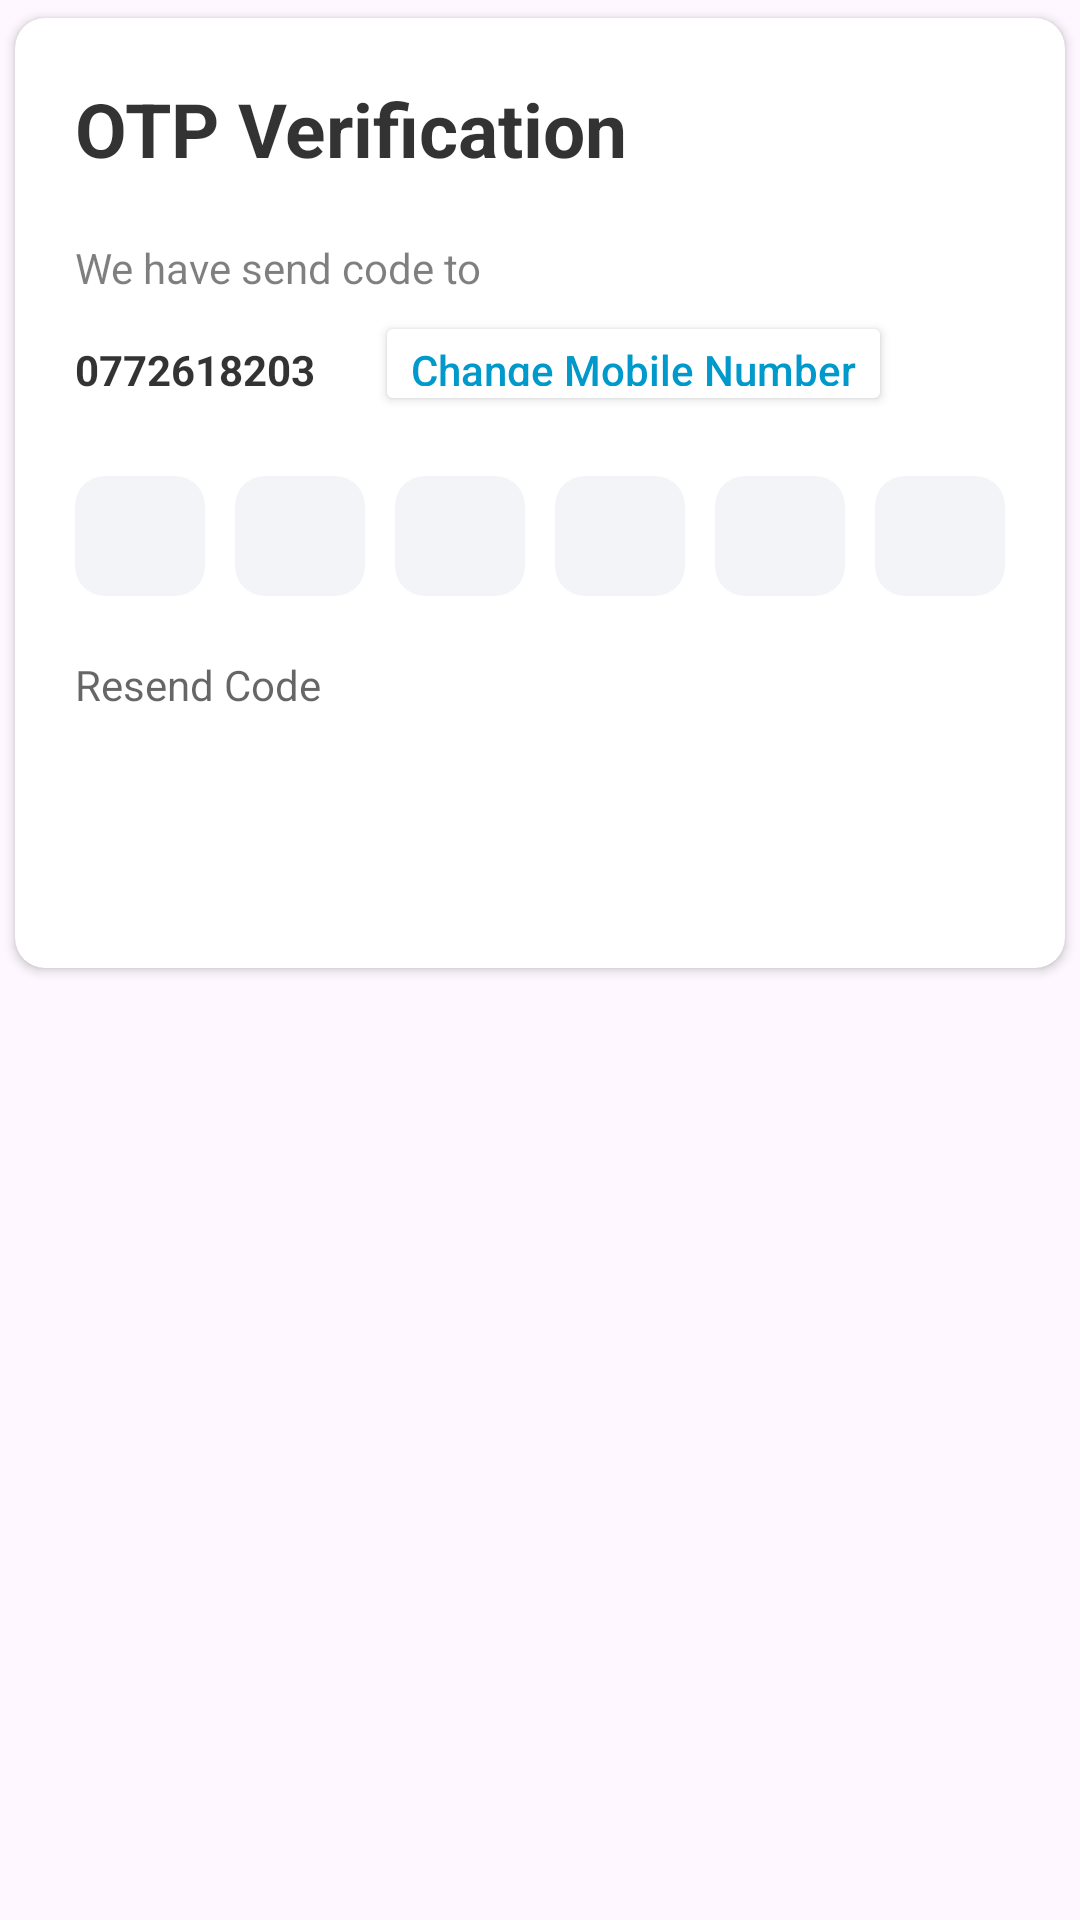

This screen was rendered from an Android layout file. Write that file and the resources it references.
<!-- AndroidManifest.xml: application theme Theme.BangerBagEshop -->
<!-- res/layout/otp_popup.xml -->
<?xml version="1.0" encoding="utf-8"?>
<RelativeLayout xmlns:android="http://schemas.android.com/apk/res/android"
    xmlns:app="http://schemas.android.com/apk/res-auto"
    xmlns:tools="http://schemas.android.com/tools"
    android:orientation="vertical"
    android:layout_width="match_parent"
    android:layout_height="match_parent">
    <androidx.cardview.widget.CardView
        android:layout_width="match_parent"
        android:layout_height="wrap_content"
        app:cardUseCompatPadding="true"
        app:cardCornerRadius="10dp"
        android:background="@color/white">
        <LinearLayout
            android:layout_width="match_parent"
            android:layout_height="wrap_content"
            android:orientation="vertical">
            <TextView
                android:layout_width="wrap_content"
                android:layout_height="wrap_content"
                android:text="OTP Verification"
                android:layout_marginTop="20dp"
                android:layout_marginEnd="20dp"
                android:layout_marginStart="20dp"
                android:textColor="#CC000000"
                android:textSize="25sp"
                android:textStyle="bold"/>
            <TextView
                android:layout_width="wrap_content"
                android:layout_height="wrap_content"
                android:text="We have send code to"
                android:layout_marginStart="20dp"
                android:layout_marginEnd="20dp"
                android:layout_marginTop="20dp"
                android:textColor="#80000000"/>
            <LinearLayout
                android:layout_width="match_parent"
                android:layout_height="wrap_content"
                android:orientation="horizontal">
                <TextView
                    android:id="@+id/mobileNumber"
                    android:layout_width="wrap_content"
                    android:layout_height="wrap_content"
                    android:layout_marginStart="20dp"
                    android:layout_marginTop="5dp"
                    android:textColor="#CC000000"
                    android:textStyle="bold"
                    android:text="0772618203"/>

                <Button
                    android:id="@+id/changeMobileNumber"
                    android:layout_width="wrap_content"
                    android:layout_height="35dp"
                    android:layout_marginStart="20dp"
                    android:layout_marginTop="5dp"
                    android:backgroundTint="@color/white"
                    android:text="Change Mobile Number"
                    android:textAllCaps="false"
                    android:textColor="#ff0099cc" />
            </LinearLayout>

            <LinearLayout
                android:layout_width="match_parent"
                android:layout_height="wrap_content"
                android:orientation="horizontal"
                android:weightSum="6"
                android:gravity="center"
                android:layout_marginTop="20dp"
                android:layout_marginStart="20dp"
                android:layout_marginEnd="20dp">
                <EditText
                    android:id="@+id/otpET1"
                    android:layout_width="40dp"
                    android:layout_height="40dp"
                    android:layout_marginEnd="5dp"
                    android:gravity="center"
                    android:inputType="number"
                    android:maxLines="1"
                    android:maxLength="1"
                    android:textStyle="bold"
                    android:textSize="30sp"
                    android:textColor="@color/black"
                    android:background="@drawable/otp"
                    android:layout_weight="1"
                    android:importantForAutofill="no"
                    tools:ignore="LabelFor" />
                <EditText
                    android:id="@+id/otpET2"
                    android:layout_width="40dp"
                    android:layout_height="40dp"
                    android:layout_marginEnd="5dp"
                    android:layout_marginStart="5dp"
                    android:gravity="center"
                    android:inputType="number"
                    android:maxLines="1"
                    android:maxLength="1"
                    android:textStyle="bold"
                    android:textSize="30sp"
                    android:textColor="@color/black"
                    android:background="@drawable/otp"
                    android:layout_weight="1"
                    android:importantForAutofill="no"
                    tools:ignore="LabelFor" />

                <EditText
                    android:id="@+id/otpET3"
                    android:layout_width="40dp"
                    android:layout_height="40dp"
                    android:layout_marginEnd="5dp"
                    android:layout_marginStart="5dp"
                    android:gravity="center"
                    android:inputType="number"
                    android:maxLines="1"
                    android:maxLength="1"
                    android:textStyle="bold"
                    android:textSize="30sp"
                    android:textColor="@color/black"
                    android:background="@drawable/otp"
                    android:layout_weight="1"
                    android:autofillHints="no"
                    tools:ignore="LabelFor" />

                <EditText
                    android:id="@+id/otpET4"
                    android:layout_width="40dp"
                    android:layout_height="40dp"
                    android:layout_marginStart="5dp"
                    android:layout_marginEnd="5dp"
                    android:gravity="center"
                    android:inputType="number"
                    android:maxLines="1"
                    android:maxLength="1"
                    android:textStyle="bold"
                    android:textSize="30sp"
                    android:textColor="@color/black"
                    android:background="@drawable/otp"
                    android:layout_weight="1"
                    android:importantForAutofill="no"
                    tools:ignore="LabelFor" />
                <EditText
                    android:id="@+id/otpET5"
                    android:layout_width="40dp"
                    android:layout_height="40dp"
                    android:layout_marginStart="5dp"
                    android:layout_marginEnd="5dp"
                    android:gravity="center"
                    android:inputType="number"
                    android:maxLines="1"
                    android:maxLength="1"
                    android:textStyle="bold"
                    android:textSize="30sp"
                    android:textColor="@color/black"
                    android:background="@drawable/otp"
                    android:layout_weight="1"
                    android:importantForAutofill="no"
                    tools:ignore="LabelFor" />
                <EditText
                    android:id="@+id/otpET6"
                    android:layout_width="40dp"
                    android:layout_height="40dp"
                    android:layout_marginStart="5dp"
                    android:gravity="center"
                    android:inputType="number"
                    android:maxLines="1"
                    android:maxLength="1"
                    android:textStyle="bold"
                    android:textSize="30sp"
                    android:textColor="@color/black"
                    android:background="@drawable/otp"
                    android:layout_weight="1"
                    android:importantForAutofill="no"
                    tools:ignore="LabelFor" />

            </LinearLayout>
            <TextView
                android:id="@+id/resendOTP"
                android:layout_width="wrap_content"
                android:layout_height="wrap_content"
                android:layout_marginStart="20dp"
                android:text="Resend Code"
                android:textColor="#99000000"
                android:layout_marginTop="20dp"/>
            <androidx.appcompat.widget.AppCompatButton
                android:id="@+id/verifyButton"
                android:layout_marginBottom="20dp"
                android:layout_width="wrap_content"
                android:layout_height="45dp"
                android:layout_marginStart="30dp"
                android:layout_marginEnd="30dp"
                android:layout_marginTop="20dp"
                android:background="@drawable/roundback_brown"
                android:text="Verify OTP"
                android:textColor="#ffffffff"
                android:textAllCaps="false"
                android:layout_gravity="center"/>


        </LinearLayout>
    </androidx.cardview.widget.CardView>

</RelativeLayout>
<!-- resources referenced by this layout -->
<resources>
  <color name="black">#FF000000</color>
  <color name="white">#FFFFFFFF</color>
  <!-- drawable otp (drawable) -->
  <?xml version="1.0" encoding="utf-8"?>
  <shape xmlns:android="http://schemas.android.com/apk/res/android"
      android:shape="rectangle">
      <corners android:radius="10dp"/>
      <solid android:color="#0D132F7A"/>
  </shape>
  <style name="Theme.BangerBagEshop" parent="Base.Theme.BangerBagEshop" />
  <style name="Base.Theme.BangerBagEshop" parent="Theme.Material3.DayNight.NoActionBar">
          
          
          <item name="colorPrimary">@color/yellow</item>
          <item name="colorPrimaryVariant">@color/red</item>
          <item name="colorOnPrimary">@color/white</item>
          
          <item name="colorSecondary">@color/teal_200</item>
          <item name="colorSecondaryVariant">@color/teal_700</item>
          <item name="colorOnSecondary">@color/black</item>
  
          
          
          
      </style>
  <color name="yellow">#F9D949</color>
  <color name="red">#F45050</color>
  <color name="teal_200">#AEDEFC</color>
  <color name="teal_700">#3876BF</color>
</resources>
